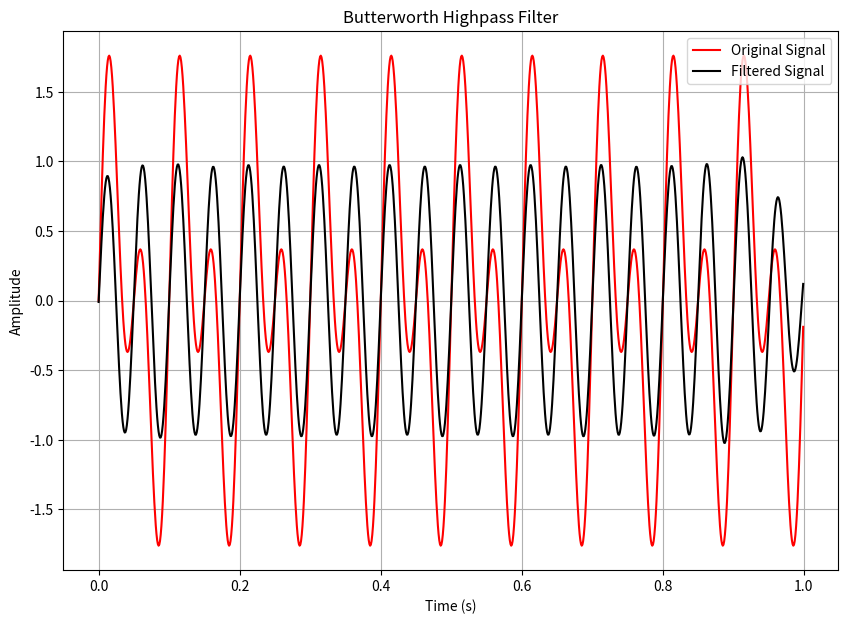

Write the Python code that produced this figure.
import numpy as np
import matplotlib.pyplot as plt
from scipy import signal

t = np.linspace(0, 1, 1000, False)
sig = np.sin(10 * 2 * np.pi * t) + np.sin(20 * 2 * np.pi * t)

order = 6
fs = 1000.0
cutoff = 15

b, a = signal.butter(order, cutoff, btype='highpass', fs=fs)

filtered_signal = signal.filtfilt(b, a, sig)

plt.figure(figsize=(10, 7))
plt.plot(t, sig, 'r-', linewidth=1.5, label='Original Signal')
plt.plot(t, filtered_signal, 'k-', linewidth=1.5, label='Filtered Signal')
plt.xlabel('Time (s)')
plt.ylabel('Amplitude')
plt.title('Butterworth Highpass Filter')
plt.grid(True)
plt.legend()
plt.show()
